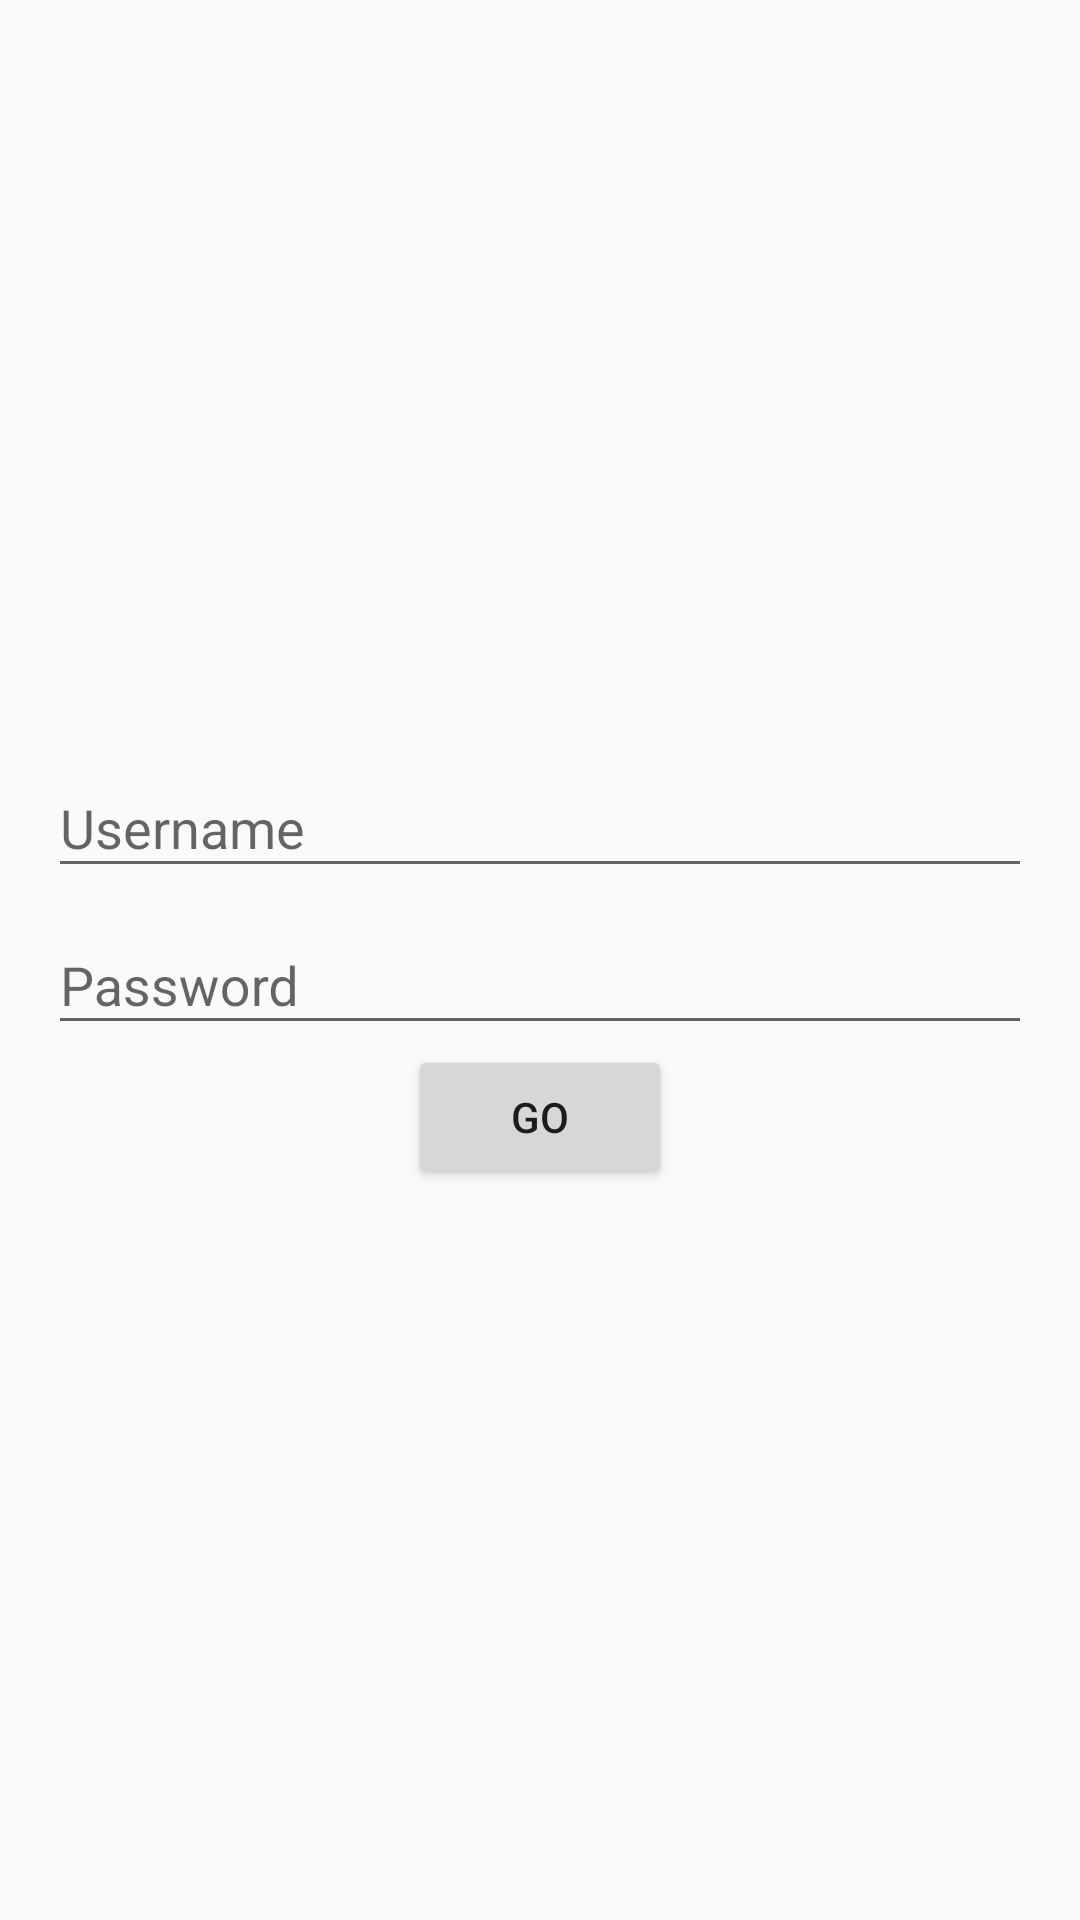

The Android layout XML behind this screen, and the referenced resources:
<!-- AndroidManifest.xml: application theme AppTheme -->
<!-- res/layout/activity_main.xml -->
<LinearLayout xmlns:android="http://schemas.android.com/apk/res/android"
    xmlns:tools="http://schemas.android.com/tools" android:layout_width="match_parent"
    android:layout_height="match_parent" android:paddingLeft="@dimen/activity_horizontal_margin"
    android:paddingRight="@dimen/activity_horizontal_margin"
    android:paddingTop="@dimen/activity_vertical_margin"
    android:paddingBottom="@dimen/activity_vertical_margin"
    android:gravity="center"
    android:orientation="vertical"
    tools:context=".MainActivity">

    <android.support.design.widget.TextInputLayout
        android:id="@+id/id_textbox"
        android:layout_width="match_parent"
        android:layout_height="wrap_content">

        <EditText
            android:id="@+id/input_name"
            android:layout_width="match_parent"
            android:layout_height="wrap_content"
            android:singleLine="true"
            android:hint="@string/enter_id_textbox" />
    </android.support.design.widget.TextInputLayout>

    <android.support.design.widget.TextInputLayout
        android:id="@+id/passwd_textbox"
        android:layout_width="match_parent"
        android:layout_height="wrap_content">

        <EditText
            android:id="@+id/input_password"
            android:layout_width="match_parent"
            android:layout_height="wrap_content"
            android:inputType="textPassword"
            android:hint="@string/enter_passwd_textbox" />
    </android.support.design.widget.TextInputLayout>
    <Button
        android:id="@+id/login_go_button"
        android:layout_width="wrap_content"
        android:layout_height="wrap_content"
        android:text="@string/go_button"/>

</LinearLayout>
<!-- resources referenced by this layout -->
<resources>
  <dimen name="activity_horizontal_margin">16dp</dimen>
  <dimen name="activity_vertical_margin">16dp</dimen>
  <string name="enter_id_textbox">Username</string>
  <string name="enter_passwd_textbox">Password</string>
  <string name="go_button">Go</string>
  <style name="AppTheme" parent="Theme.AppCompat.Light.NoActionBar">
          <item name="colorPrimary">@color/primary</item>
          <item name="colorPrimaryDark">@color/primary_dark</item>
      </style>
  <color name="primary">#00BCD4</color>
  <color name="primary_dark">#0097A7</color>
</resources>
